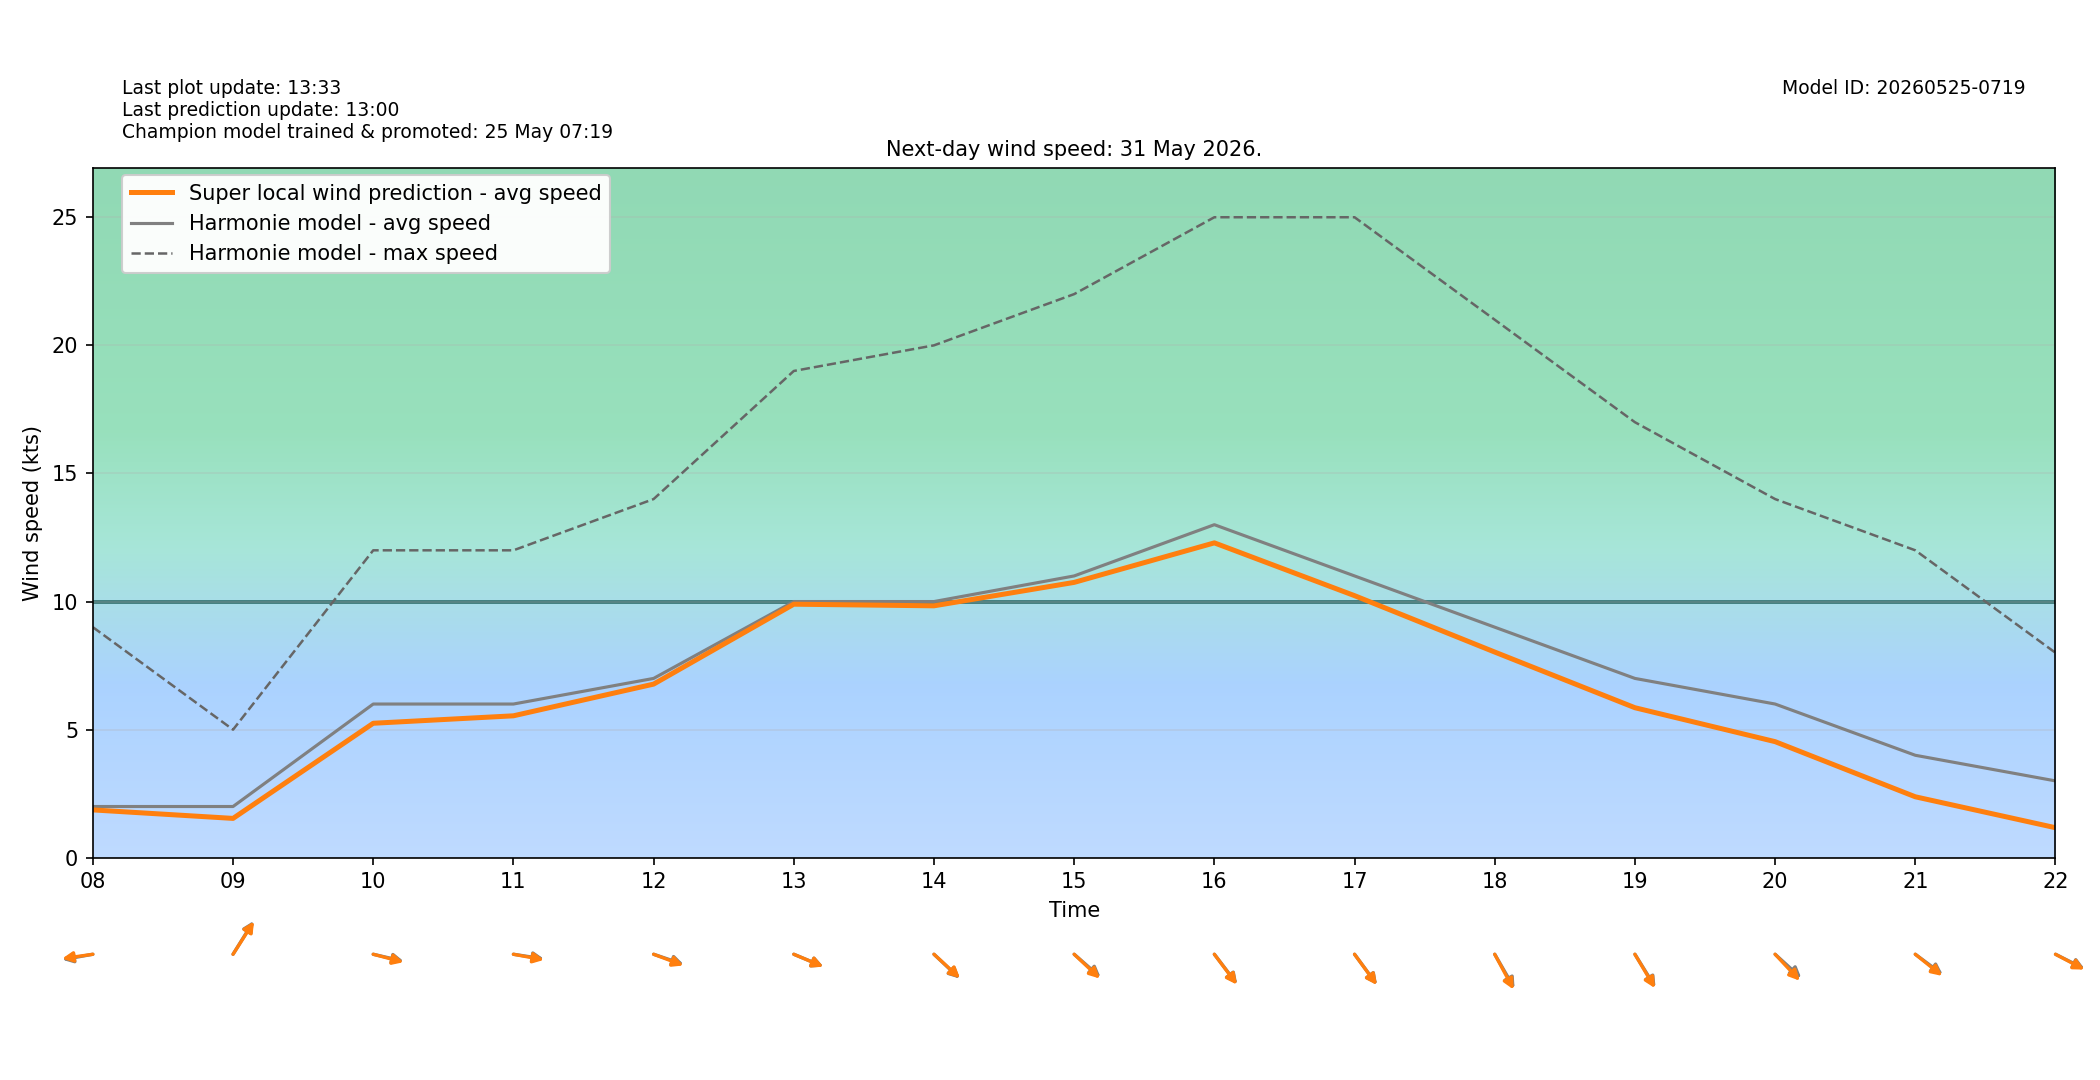

Values plotted in this chart, from the file beside it:
target_time_utc, target_time_local, hour_utc, hour_local, forecast_wind_speed, forecast_wind_min, forecast_wind_max, lstm_pred_wind_speed, delta_speed_lstm_minus_forecast, forecast_wind_dir_deg, lstm_pred_wind_dir_deg, delta_dir_lstm_minus_forecast
2026-05-30T22:00:00Z, 2026-05-31T00:00:00+0200, 22, 00, 9.0, 9.0, 16.0, 4.65, -4.35, 76.0, 77.96, 1.963
2026-05-30T23:00:00Z, 2026-05-31T01:00:00+0200, 23, 01, 8.0, 8.0, 17.0, 4.092, -3.908, 72.0, 73.98, 1.982
2026-05-31T00:00:00Z, 2026-05-31T02:00:00+0200, 00, 02, 7.0, 7.0, 15.0, 3.494, -3.506, 64.0, 66.91, 2.911
2026-05-31T01:00:00Z, 2026-05-31T03:00:00+0200, 01, 03, 7.0, 7.0, 13.0, 3.243, -3.757, 75.0, 76.36, 1.36
2026-05-31T02:00:00Z, 2026-05-31T04:00:00+0200, 02, 04, 6.0, 6.0, 12.0, 2.708, -3.292, 87.0, 88.3, 1.299
2026-05-31T03:00:00Z, 2026-05-31T05:00:00+0200, 03, 05, 6.0, 6.0, 12.0, 2.95, -3.05, 77.0, 76.89, -0.1082
2026-05-31T04:00:00Z, 2026-05-31T06:00:00+0200, 04, 06, 6.0, 6.0, 11.0, 3.132, -2.868, 77.0, 78.78, 1.778
2026-05-31T05:00:00Z, 2026-05-31T07:00:00+0200, 05, 07, 5.0, 5.0, 10.0, 2.762, -2.238, 94.0, 97.15, 3.15
2026-05-31T06:00:00Z, 2026-05-31T08:00:00+0200, 06, 08, 2.0, 2.0, 9.0, 1.868, -0.1322, 83.0, 84.4, 1.398
2026-05-31T07:00:00Z, 2026-05-31T09:00:00+0200, 07, 09, 2.0, 2.0, 5.0, 1.536, -0.4639, 222.0, 222.9, 0.8553
2026-05-31T08:00:00Z, 2026-05-31T10:00:00+0200, 08, 10, 6.0, 6.0, 12.0, 5.249, -0.7507, 279.0, 280.2, 1.233
2026-05-31T09:00:00Z, 2026-05-31T11:00:00+0200, 09, 11, 6.0, 6.0, 12.0, 5.54, -0.4597, 276.0, 277.2, 1.21
2026-05-31T10:00:00Z, 2026-05-31T12:00:00+0200, 10, 12, 7.0, 7.0, 14.0, 6.778, -0.2224, 283.0, 284.5, 1.479
2026-05-31T11:00:00Z, 2026-05-31T13:00:00+0200, 11, 13, 10.0, 10.0, 19.0, 9.897, -0.1032, 286.0, 286.1, 0.1283
2026-05-31T12:00:00Z, 2026-05-31T14:00:00+0200, 12, 14, 10.0, 10.0, 20.0, 9.834, -0.1665, 303.0, 302.4, -0.6491
2026-05-31T13:00:00Z, 2026-05-31T15:00:00+0200, 13, 15, 11.0, 11.0, 22.0, 10.75, -0.2521, 301.0, 302.9, 1.931
2026-05-31T14:00:00Z, 2026-05-31T16:00:00+0200, 14, 16, 13.0, 13.0, 25.0, 12.29, -0.7093, 312.0, 312.8, 0.7728
2026-05-31T15:00:00Z, 2026-05-31T17:00:00+0200, 15, 17, 11.0, 11.0, 25.0, 10.23, -0.7699, 313.0, 313.5, 0.4772
2026-05-31T16:00:00Z, 2026-05-31T18:00:00+0200, 16, 18, 9.0, 9.0, 21.0, 8.029, -0.9712, 320.0, 322.1, 2.073
2026-05-31T17:00:00Z, 2026-05-31T19:00:00+0200, 17, 19, 7.0, 7.0, 17.0, 5.856, -1.144, 318.0, 319.3, 1.293
2026-05-31T18:00:00Z, 2026-05-31T20:00:00+0200, 18, 20, 6.0, 6.0, 14.0, 4.532, -1.468, 302.0, 306.3, 4.324
2026-05-31T19:00:00Z, 2026-05-31T21:00:00+0200, 19, 21, 4.0, 4.0, 12.0, 2.38, -1.62, 297.0, 299, 1.957
2026-05-31T20:00:00Z, 2026-05-31T22:00:00+0200, 20, 22, 3.0, 3.0, 8.0, 1.173, -1.827, 289.0, 290.1, 1.062
2026-05-31T21:00:00Z, 2026-05-31T23:00:00+0200, 21, 23, 3.0, 3.0, 6.0, 1.09, -1.91, 255.0, 258.1, 3.052
